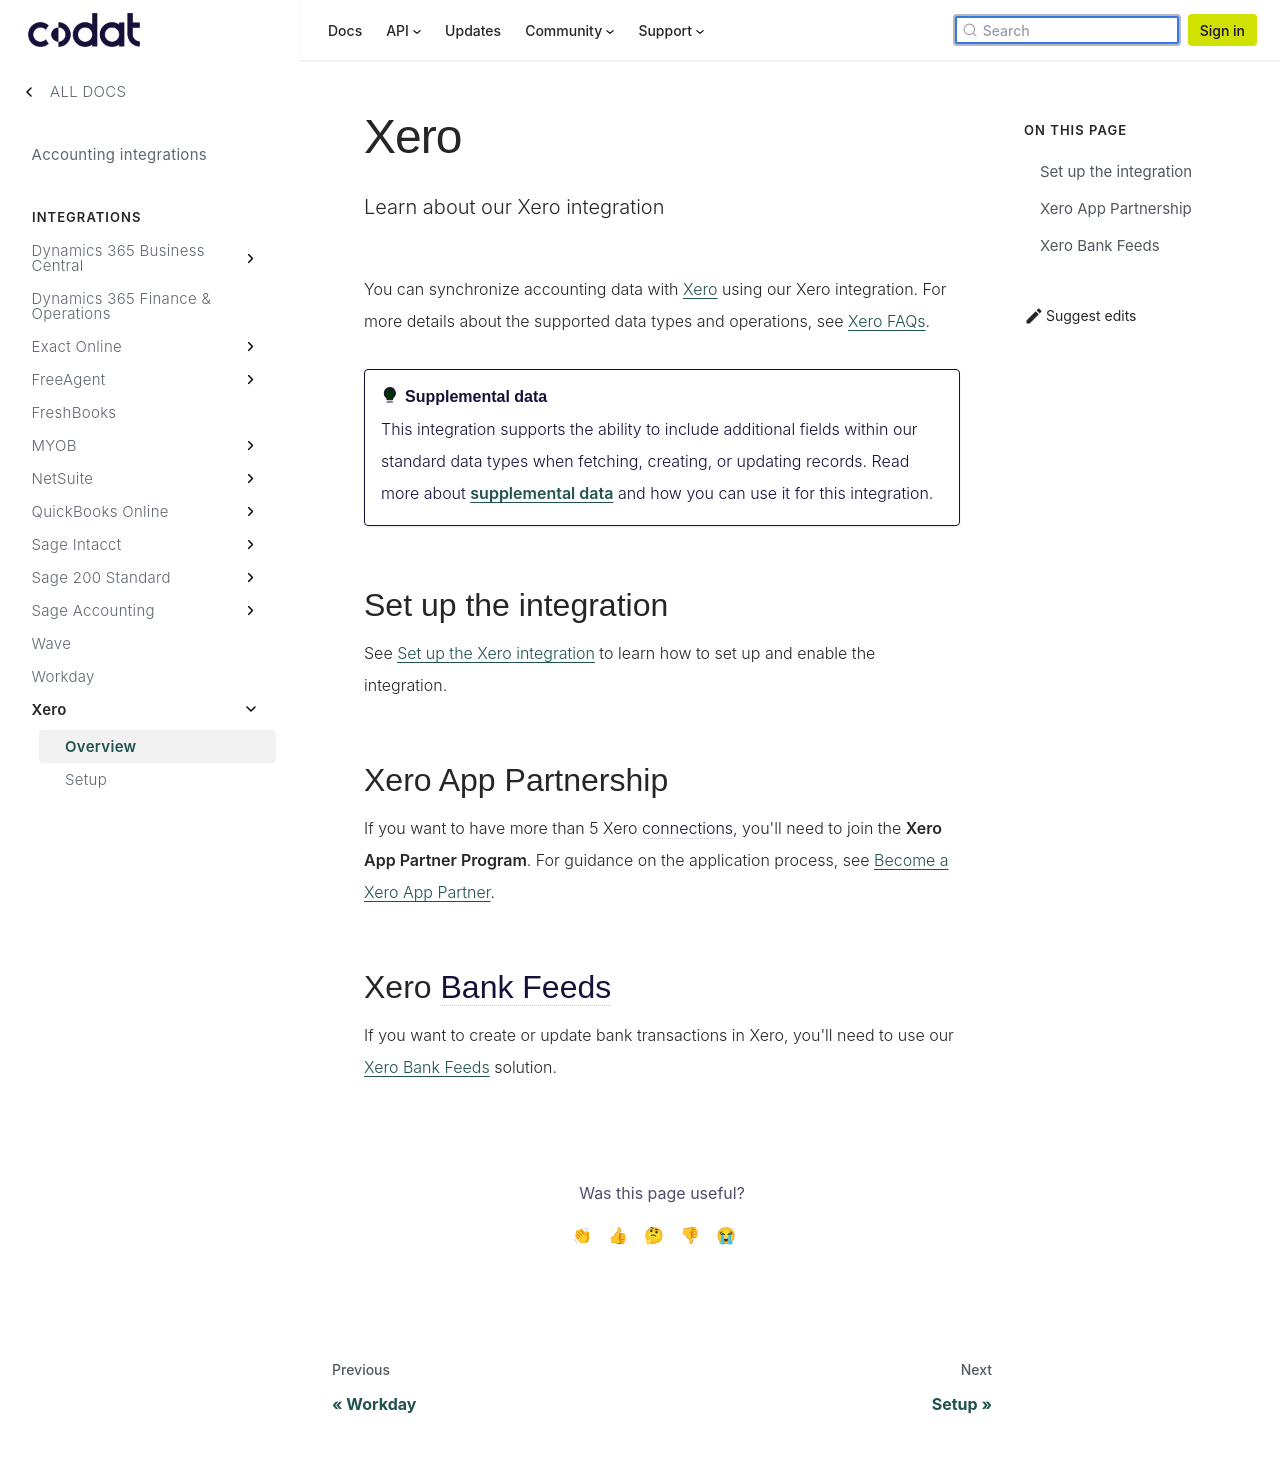

repository: codatio/codat-docs · page: pr-preview/pr-1903/integrations/accounting/xero/accounting-xero/index.html · generator: docusaurus

---
title: "Xero"
description: "Learn about our Xero integration"
---

You can synchronize accounting data with [Xero](http://www.xero.com) using our Xero integration. For more details about the supported data types and operations, see [Xero FAQs](/integrations/accounting/xero/xero-faq).

:::tip Supplemental data
This integration supports the ability to include additional fields within our standard data types when fetching, creating, or updating records. Read more about [supplemental data](/using-the-api/supplemental-data/overview) and how you can use it for this integration.
:::

## Set up the integration

See [Set up the Xero integration](/integrations/accounting/xero/accounting-xero-setup) to learn how to set up and enable the integration.

## Xero App Partnership

If you want to have more than 5 Xero connections, you'll need to join the **Xero App Partner Program**. For guidance on the application process, see [Become a Xero App Partner](/integrations/accounting/xero/xero-app-partner-program).

## Xero Bank Feeds

If you want to create or update bank transactions in Xero, you'll need to use our [Xero Bank Feeds](/integrations/bank-feeds/xero-bank-feeds/) solution.
